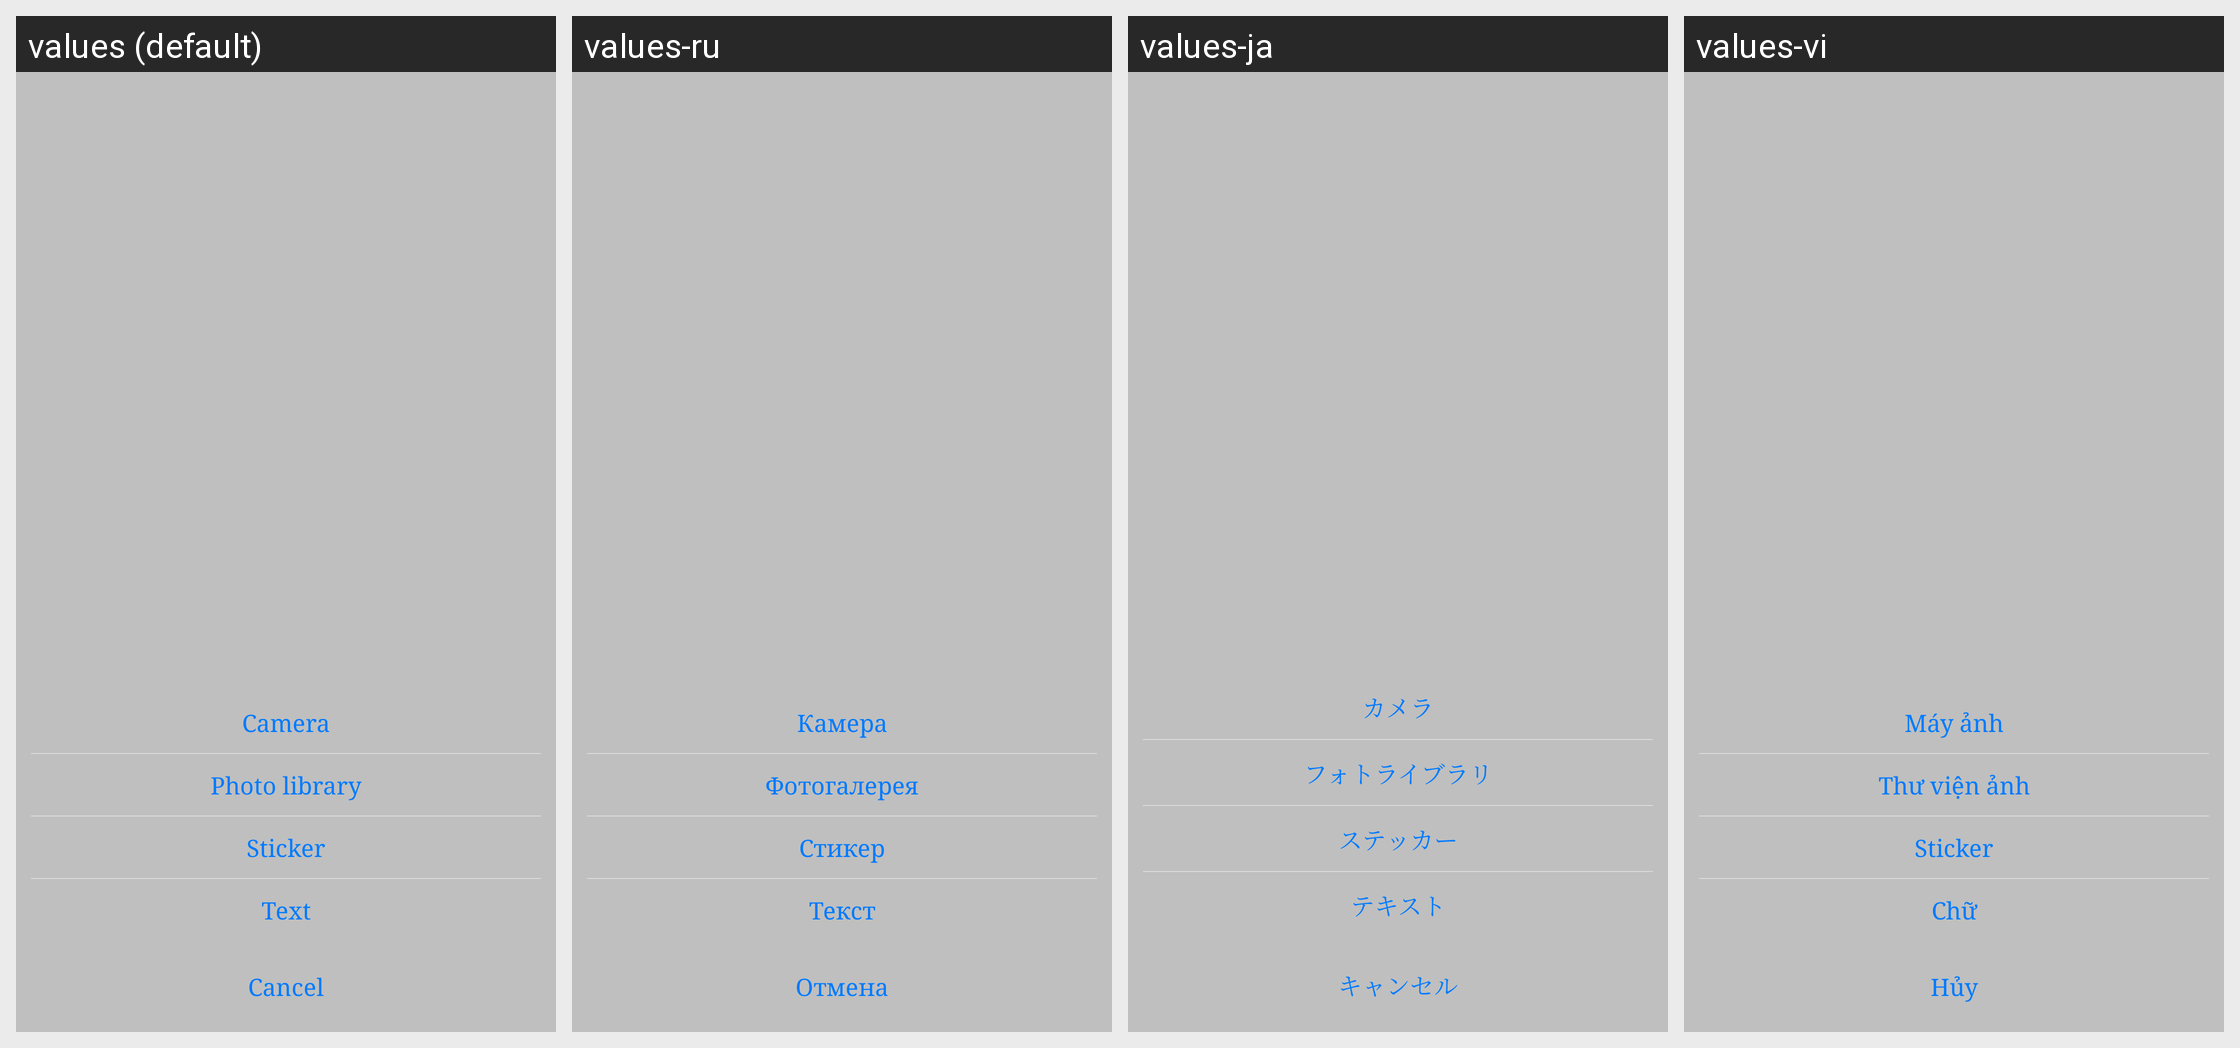

Translations of the strings shown on this Android screen, per locale in the grid:
Android screen res/layout/dialog_add_image.xml rendered under 4 locales, left to right: values (default), values-ru, values-ja, values-vi. Device: Nexus 5 (rendered at 1080×1920; each locale shown at half size, 540×960, under a caption strip naming it); theme Theme.MyAppTheme.
Strings drawn on this screen, with the default value and each locale's value (text and hints the layout hard-codes, and strings that could not be matched under every locale, appear in the picture but are not listed):

camera
  values: Camera
  values-ru: Камера
  values-ja: カメラ
  values-vi: Máy ảnh

photo_library
  values: Photo library
  values-ru: Фотогалерея
  values-ja: フォトライブラリ
  values-vi: Thư viện ảnh

sticker
  values: Sticker
  values-ru: Стикер
  values-ja: ステッカー
  values-vi: Sticker

text
  values: Text
  values-ru: Текст
  values-ja: テキスト
  values-vi: Chữ

cancel
  values: Cancel
  values-ru: Отмена
  values-ja: キャンセル
  values-vi: Hủy
